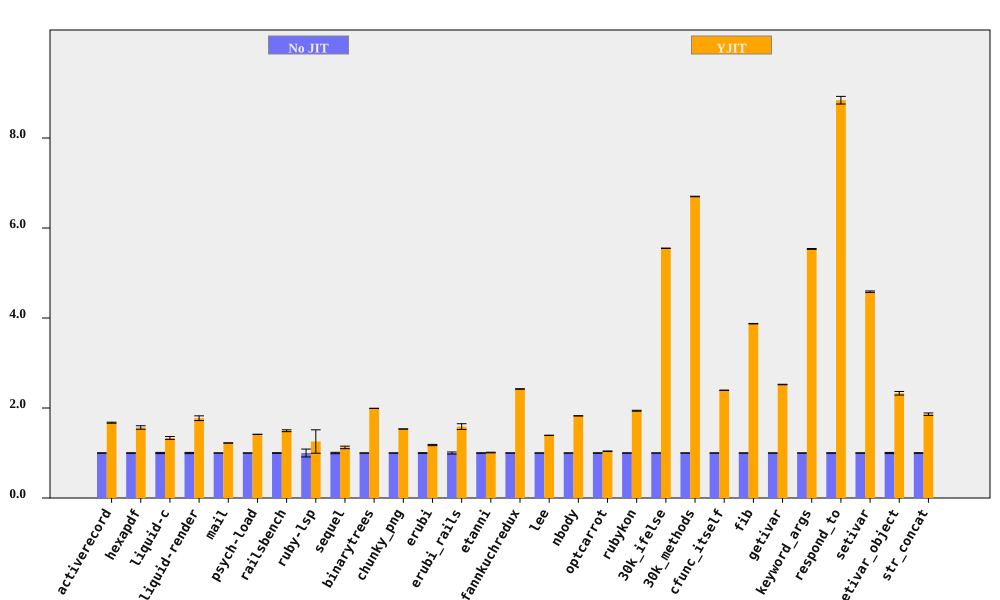

Source data for this figure (header and first rows):
bench, No JIT (ms), No JIT RSD, YJIT (ms), YJIT RSD, YJIT spd, YJIT spd RSD, % in YJIT
activerecord, 181, 0.4028, 108.2, 0.5444, 1.673, 0.6772, 89.49
hexapdf, 3179, 0.4972, 2029, 2.436, 1.567, 2.486, 89.33
liquid-c, 80.27, 1.308, 60.17, 2.068, 1.334, 2.447, 93.08
liquid-render, 198.9, 1.347, 112.2, 2.659, 1.773, 2.981, 87.61
mail, 167.5, 0.1104, 137.1, 0.2683, 1.222, 0.2901, 99.06
psych-load, 2553, 0.1199, 1805, 0.129, 1.415, 0.1761, 99.99
railsbench, 2759, 0.6975, 1845, 1.2, 1.495, 1.388, 93.19
ruby-lsp, 82.46, 8.763, 65.69, 18.74, 1.255, 20.69, 69.47
sequel, 164, 1.541, 145.8, 1.944, 1.124, 2.48, 82.36
binarytrees, 458.2, 0.079, 230, 0.05327, 1.992, 0.09529, 100
chunky_png, 967.2, 0.05302, 630.7, 0.05056, 1.533, 0.07326, 100
erubi, 301.5, 0.7093, 256, 0.896, 1.178, 1.143, 100
erubi_rails, 25.94, 2.293, 16.34, 3.31, 1.587, 4.027, 89.49
etanni, 408.6, 0.4993, 404.3, 0.4529, 1.011, 0.6741, 7.029
fannkuchredux, 2172, 0.2133, 896.5, 0.07579, 2.423, 0.2263, 90.2
lee, 1249, 0.1172, 897.2, 0.1018, 1.393, 0.1552, 99.97
nbody, 131.2, 0.1024, 71.87, 0.06702, 1.826, 0.1223, 100
optcarrot, 8728, 0.4915, 8400, 0.3059, 1.039, 0.5789, 18.28
rubykon, 12708, 0.3448, 6553, 0.4038, 1.939, 0.531, 99.77
30k_ifelse, 2350, 0.009338, 423.4, 0.0807, 5.55, 0.08124, 99.99
30k_methods, 6426, 0.06756, 958.9, 0.05135, 6.701, 0.08486, 100
cfunc_itself, 101.8, 0.1546, 42.52, 0.115, 2.394, 0.1926, 100
fib, 240.9, 0.03165, 62.18, 0.1299, 3.874, 0.1337, 100
getivar, 115.8, 0.18, 45.9, 0.1253, 2.522, 0.2193, 95.53
keyword_args, 291.9, 0.1102, 52.74, 0.1258, 5.535, 0.1672, 100
respond_to, 258.5, 0.5023, 29.24, 0.8203, 8.84, 0.9619, 100
setivar, 68.37, 0.359, 14.91, 0.07434, 4.585, 0.3666, 98.43
setivar_object, 110.5, 1.269, 47.5, 1.165, 2.327, 1.723, 95.18
str_concat, 80.42, 0.6427, 43.18, 1.319, 1.862, 1.467, 99.62
